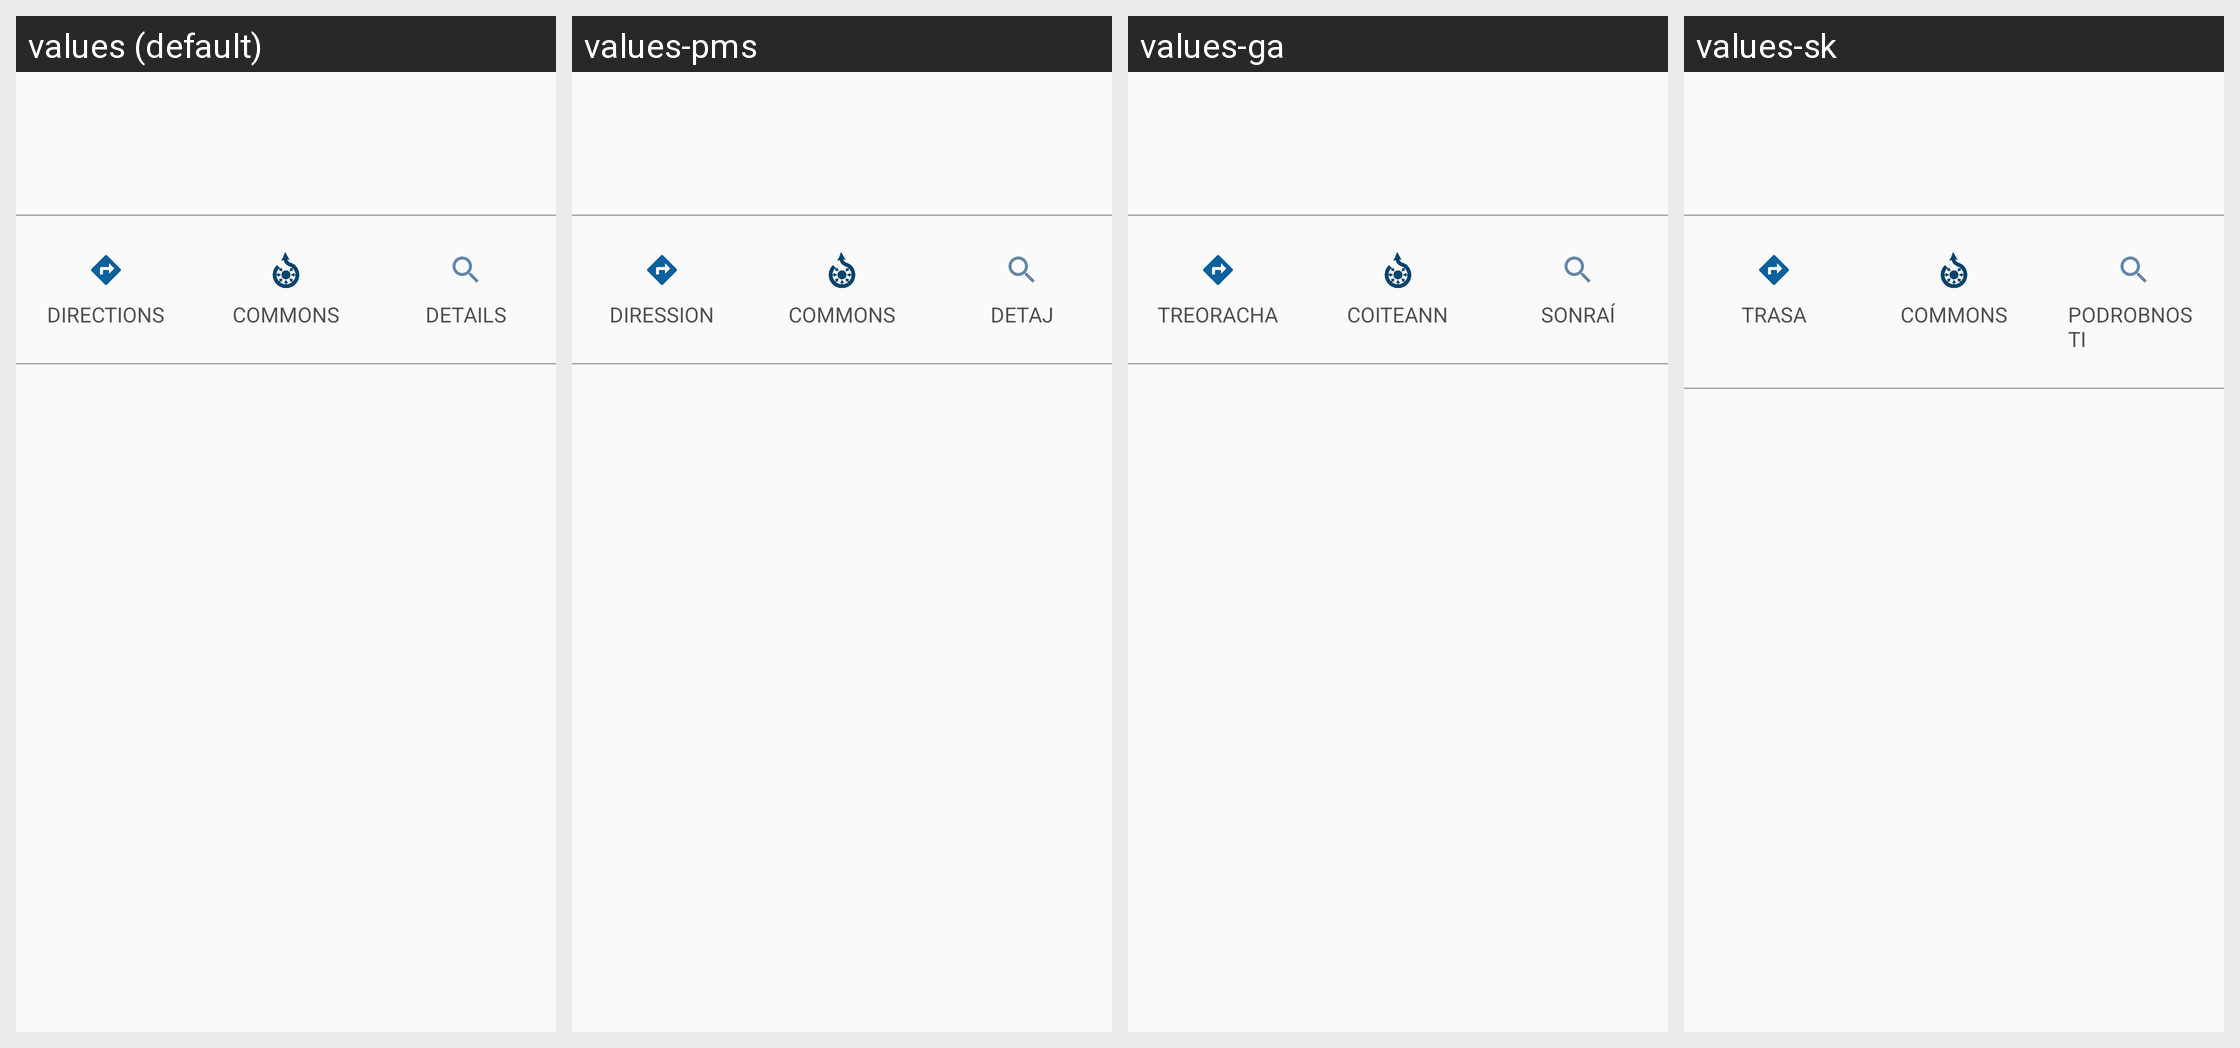

Locale-by-locale string values for the Android screen shown in this grid:
Android screen res/layout/bottom_sheet_details_explore.xml rendered under 4 locales, left to right: values (default), values-pms, values-ga, values-sk. Device: Nexus 5 (rendered at 1080×1920; each locale shown at half size, 540×960, under a caption strip naming it); theme LightAppTheme.
Other locales in the repository, not shown: values-ab, values-af, values-ais, values-anp, values-ar, values-arc, values-as, values-ast, values-az, values-azb, values-ba, values-ban, values-bcl, values-bg, values-blk, values-bn, values-br, values-bs, values-ca, values-ce, values-ckb, values-cs, values-csb, values-cy, values-da, values-de, values-diq, values-dty, values-el, values-en-rGB, values-eo, values-es, values-eu, values-fa, values-fi, values-fit, values-fo, values-fr, values-frp, values-frr, values-fur, values-gcr, values-gl, values-got, values-gu, values-ha, values-haw, values-he, values-hi, values-hr, values-hrx, values-hsb, values-hu, values-hy, values-hyw, values-ia, values-id, values-in, values-io, values-is, values-it, values-iw, values-ja, values-ji, values-jv, values-ka, values-kaa, values-kab, values-kge, values-kjp, values-km, values-kn, values-ko, values-ko-rKP, values-krc, values-ks, values-ksh, values-ku, values-kum, values-kus, values-ky, values-la, values-lag, values-lb, values-lez, values-li, values-lrc, values-lt, values-lv, values-mag, values-mg, values-min, values-mk, values-ml, values-mn, values-mni, values-mnw, values-mr, values-mrh, values-ms, values-mt, values-my, values-nb, values-ne, values-nl, values-nqo, values-oc, values-or, values-pa, values-pl, values-pnb, values-ps, values-pt, values-pt-rBR, values-qq, values-ro, values-ru, values-sah, values-sat, values-sd, values-se, values-sh, values-si, values-sje, values-skr, values-sl, values-smn, values-sms, values-sr, values-su, values-sv, values-sw, values-syl, values-szy, values-ta, values-tcy, values-te, values-th, values-tok, values-tr, values-tum, values-ug, values-uk, values-ur, values-uz, values-vec, values-vi, values-xal, values-xmf, values-yi, values-yue, values-zgh, values-zh, values-zh-rCN, values-zh-rHK, values-zh-rTW.
Strings drawn on this screen, with the default value and each locale's value (text and hints the layout hard-codes, and strings that could not be matched under every locale, appear in the picture but are not listed):

nearby_directions
  values: Directions
  values-pms: Diression
  values-ga: Treoracha
  values-sk: Trasa

nearby_commons
  values: Commons
  values-pms: Commons
  values-ga: Coiteann
  values-sk: Commons

explore_map_details
  values: Details
  values-pms: Detaj
  values-ga: Sonraí
  values-sk: Podrobnosti
